Run: headless pygame with SDL's dummy video driver; simulated clock (each Clock.tick advances the game by its frame time, no real sleeping); random seed 0; keys injected as events and as key.get_pressed() state; no mouse input.
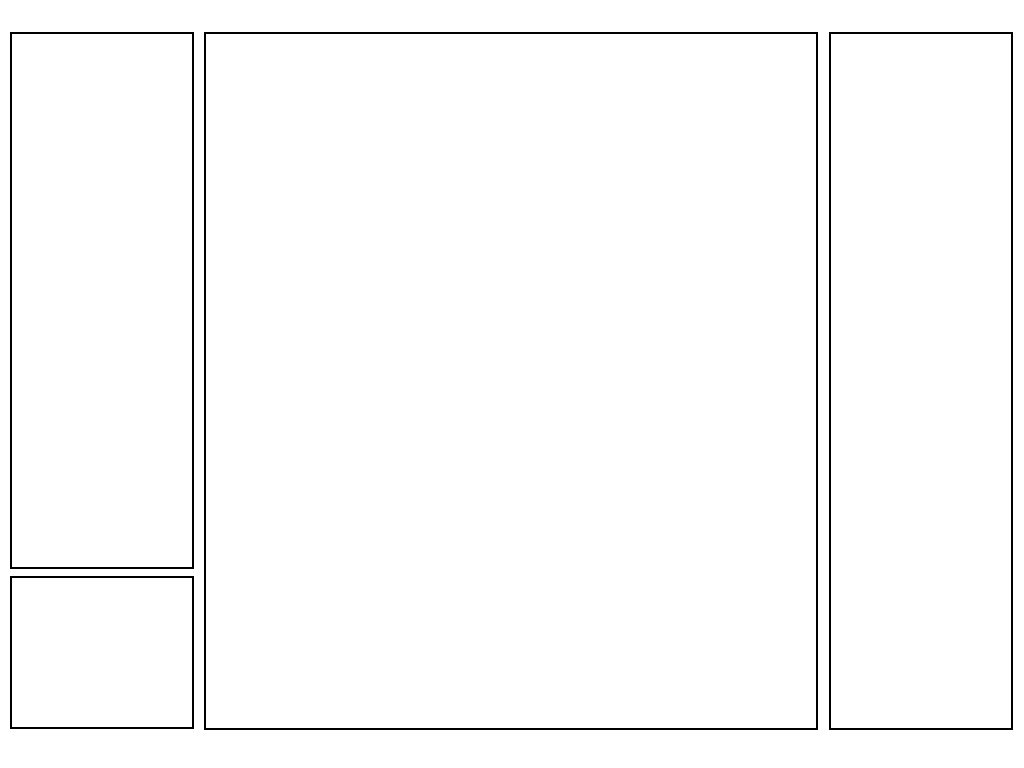
Frame 1 of 4 · flips 1–60 · no input
Frame 2 of 4 · flips 61–180 · tapped SPACE, RETURN · held RIGHT (→), D · screen unchanged from frame 1, image omitted
Frame 3 of 4 · flips 181–300 · held DOWN (↓), S · screen unchanged from frame 2, image omitted
Frame 4 of 4 · flips 301–420 · held LEFT (←), A, UP (↑), W · screen unchanged from frame 3, image omitted

The pygame program that drew these frames:

import pygame
pygame.init()
def UIresearcher(): 
    info_ecran = pygame.display.Info()
    largeur, hauteur = info_ecran.current_w, info_ecran.current_h
    # Dimensions de la fenêtre
    ecran = pygame.display.set_mode((largeur, hauteur))
    pygame.display.set_caption("UIdrawer")

    # Couleurs
    NOIR = (0, 0, 0)
    BLANC = (255, 255, 255)


    zones = [
        (20/100*largeur, 4.17/100*hauteur, 60/100*largeur, 91/100*hauteur),  # Zone de dessin
        (1/100*largeur, 4.17/100*hauteur, 18/100*largeur, 70/100*hauteur),   # Liste personnes
        (1/100*largeur,75/100*hauteur, 18/100*largeur, 20/100*hauteur),   # Mot à deviner
        (81/100*largeur, 4.17/100*hauteur, 18/100*largeur, 91/100*hauteur), # Chat
    ]


    running = True
    while running:
        ecran.fill(BLANC)


        for x, y, w, h in zones:
            pygame.draw.rect(ecran, NOIR, (x, y, w, h), 2)

        pygame.display.flip()

        # Gestion des événements
        for event in pygame.event.get():
            if event.type == pygame.QUIT:
                running = False

    pygame.quit()
UIresearcher()
